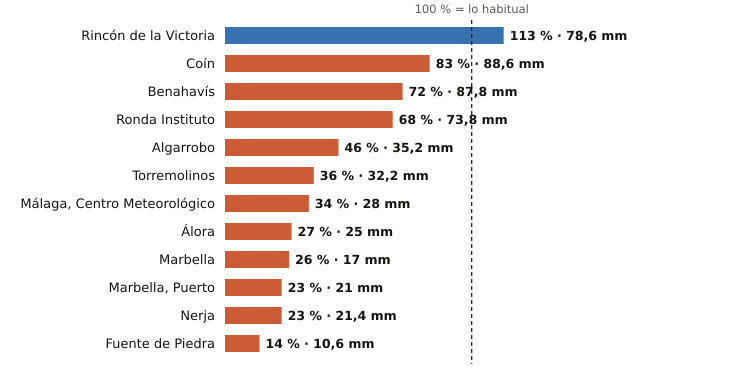

Data behind this chart, as committed beside it:
estacion, provincia, indicativo, mm_otono, referencia_mm, pct, periodo_referencia, hasta, hora
Rincón de la Victoria, Málaga, 6175X, 78.6, 69.3, 113, 2006-2025, 2026-10-31, 18
Coín, Málaga, 6143X, 88.6, 106.4, 83, 2003-2025, 2026-10-31, 19
Benahavís, Málaga, 6069X, 87.8, 121.5, 72, 2005-2025, 2026-10-31, 19
Ronda Instituto, Málaga, 6032X, 73.8, 109.0, 68, 2010-2025, 2026-10-31, 18
Algarrobo, Málaga, 6201X, 35.2, 75.7, 46, 2003-2025, 2026-10-31, 18
Torremolinos, Málaga, 6088X, 32.2, 89.1, 36, 2008-2025, 2026-10-31, 18
Málaga, Centro Meteorológico, Málaga, 6156X, 28.0, 83.3, 34, 1991-2020, 2026-10-31, 19
Álora, Málaga, 6127X, 25.0, 91.0, 27, 2008-2025, 2026-10-31, 18
Marbella, Málaga, 6083X, 17.0, 64.4, 26, 2009-2024, 2026-10-31, 19
Marbella, Puerto, Málaga, 6076X, 21.0, 91.0, 23, 2003-2025, 2026-10-31, 18
Nerja, Málaga, 6213X, 21.4, 93.2, 23, 2003-2025, 2026-10-31, 18
Fuente de Piedra, Málaga, 6375X, 10.6, 74.7, 14, 2009-2025, 2026-10-31, 18
